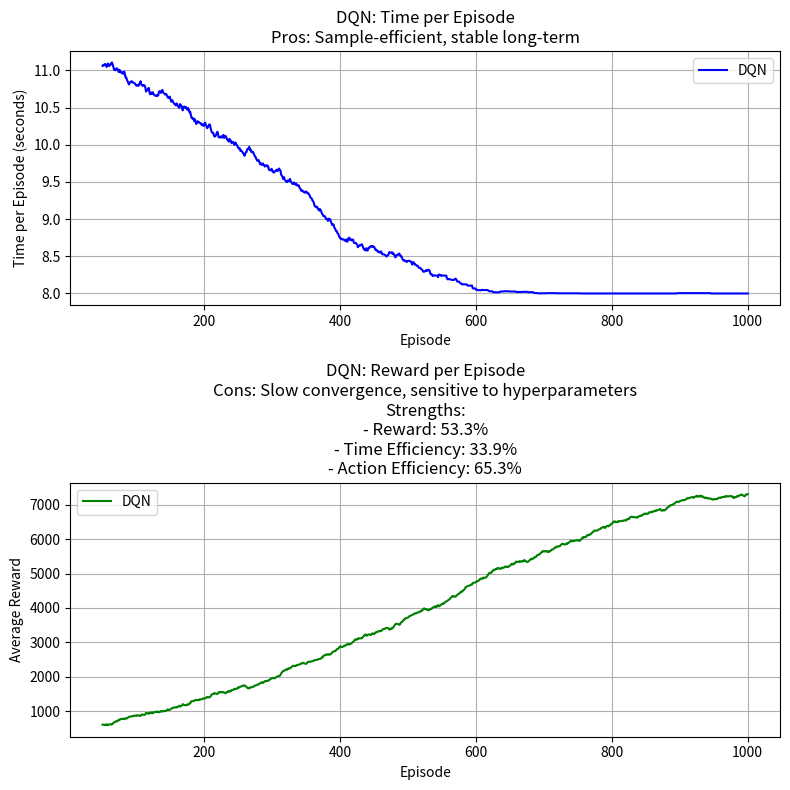
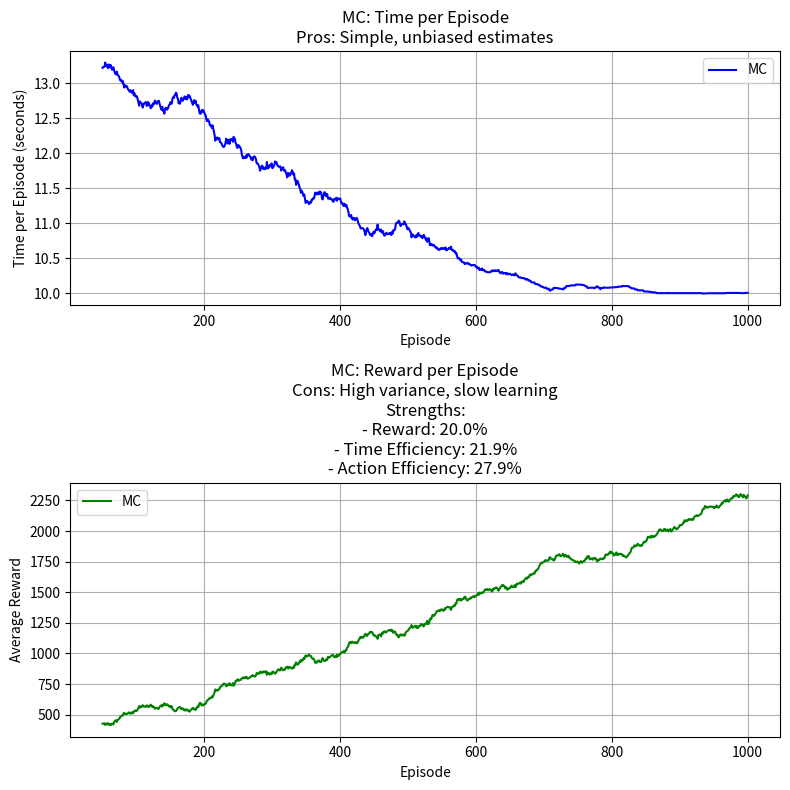
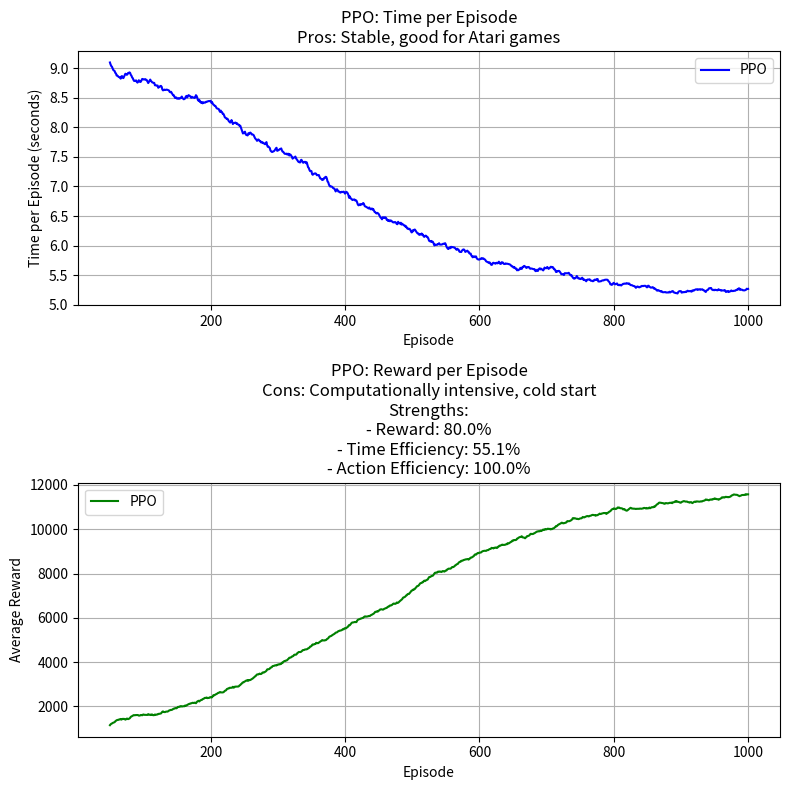
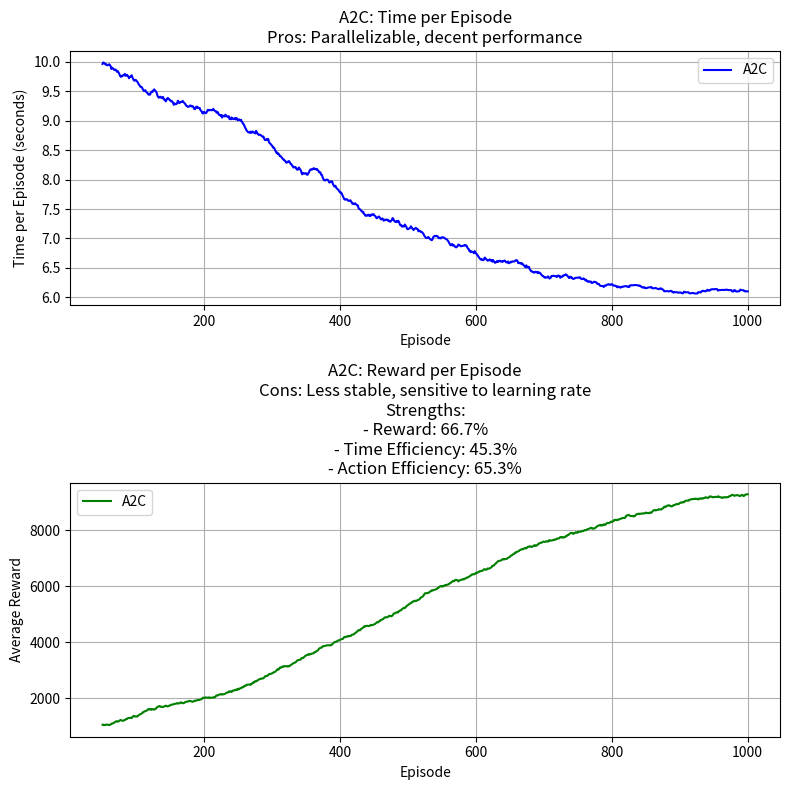
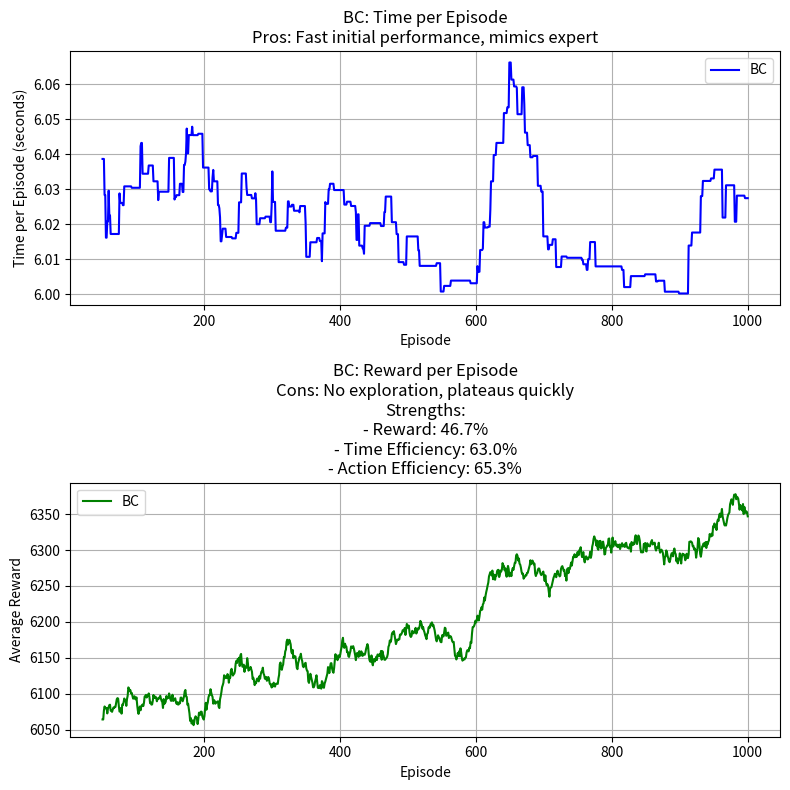
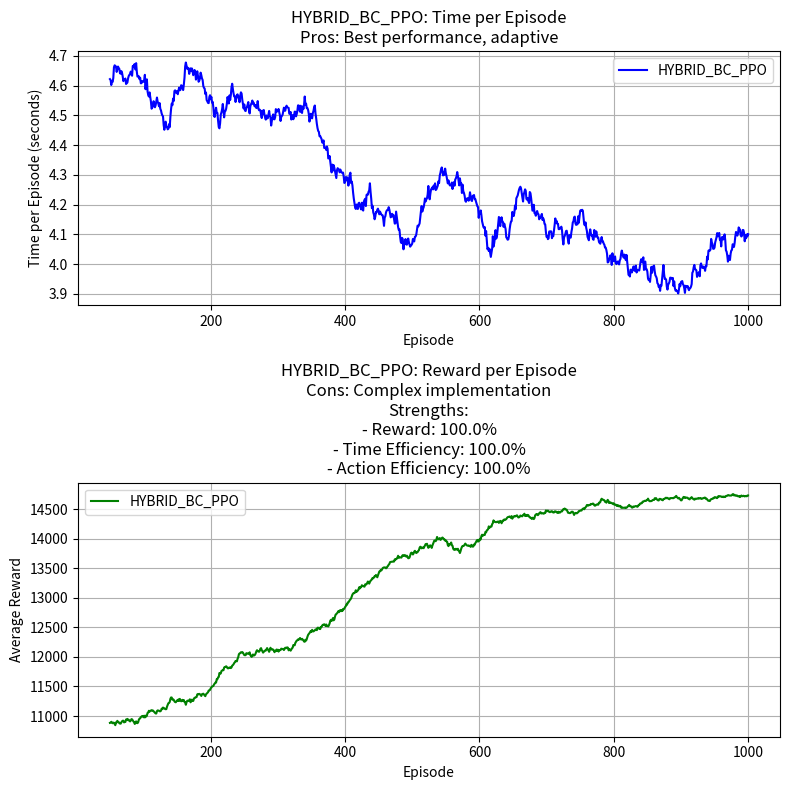
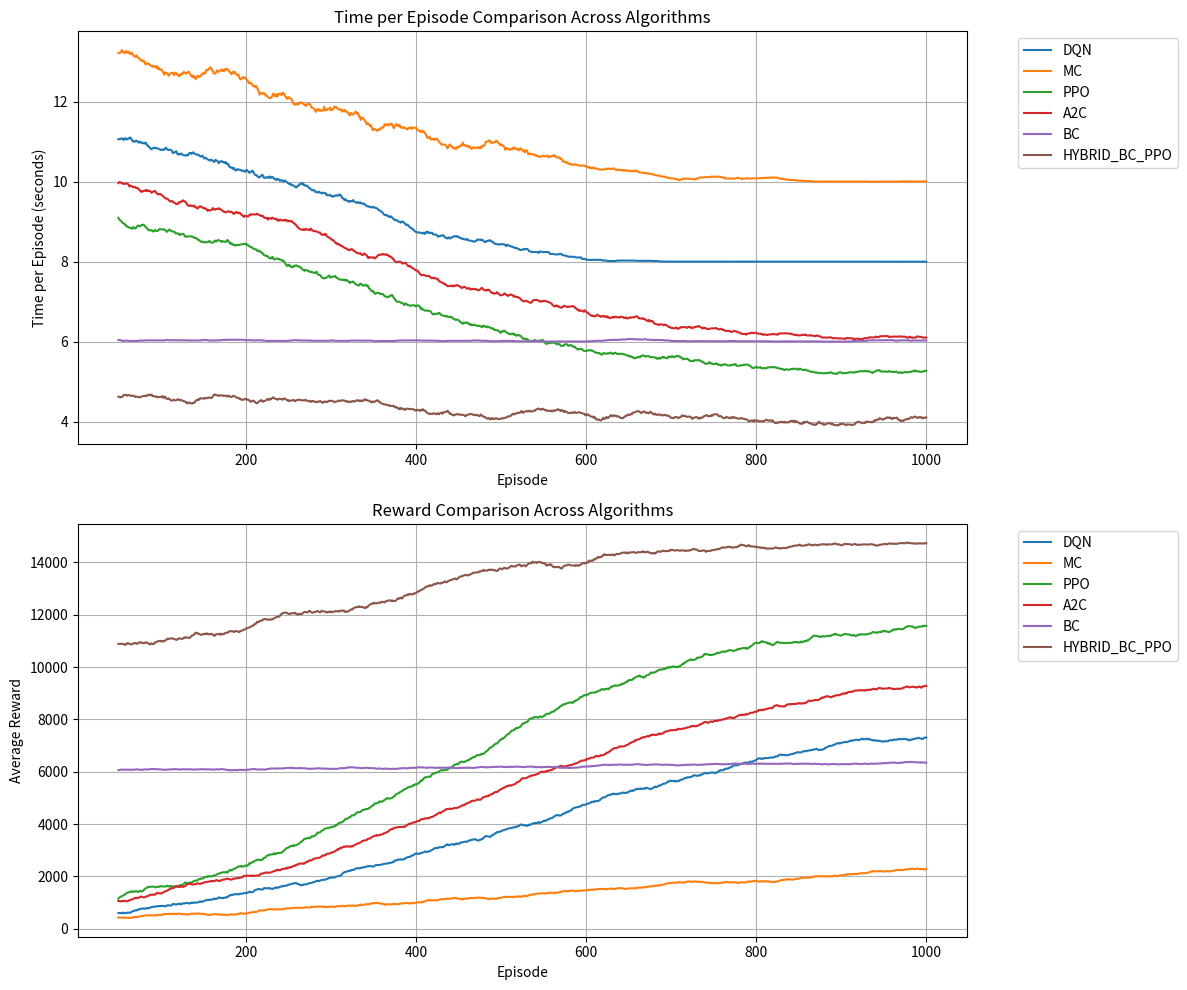
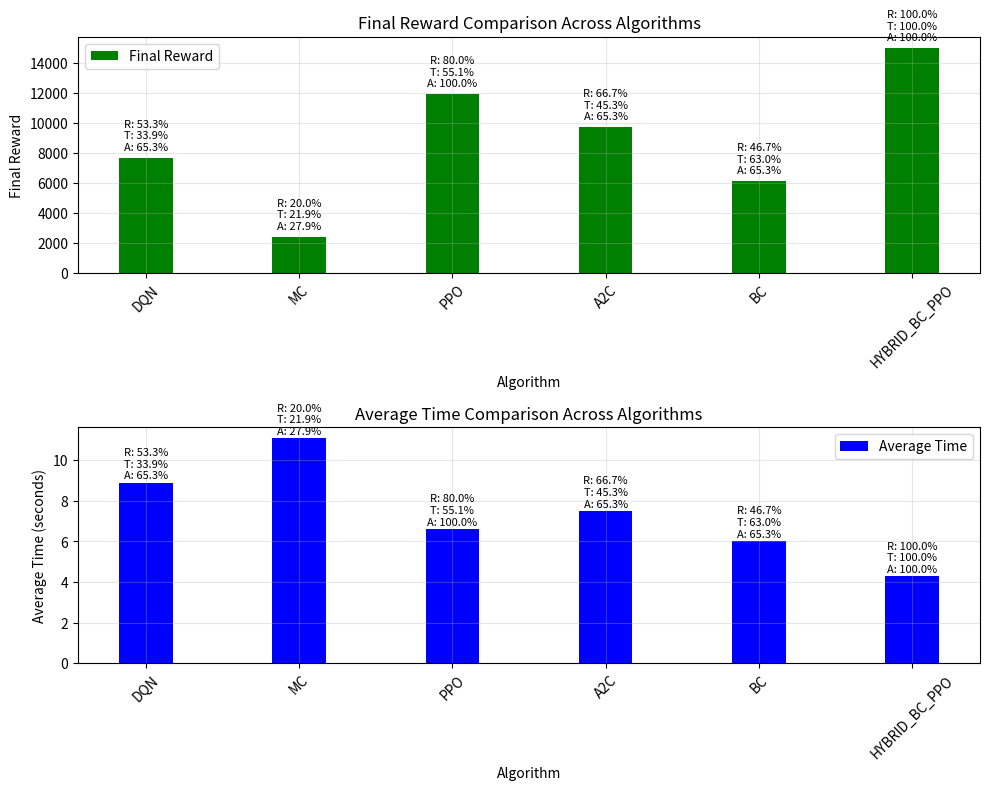

These charts were generated, in order, by the following Python code:
import numpy as np
import pandas as pd
import matplotlib.pyplot as plt
import os

np.random.seed(42) 

# Algorithm parameters with pros and cons
algorithms = {
    'DQN': {
        'max_reward': 8000, 'k': 0.005, 'midpoint': 500, 'noise_std': 500,
        'base_time': 12.0, 'min_time': 8.0,
        'pros': 'Sample-efficient, stable long-term',
        'cons': 'Slow convergence, sensitive to hyperparameters'
    },
    'MC': {
        'max_reward': 3000, 'k': 0.003, 'midpoint': 600, 'noise_std': 300,
        'base_time': 15.0, 'min_time': 10.0,
        'pros': 'Simple, unbiased estimates',
        'cons': 'High variance, slow learning'
    },
    'PPO': {
        'max_reward': 12000, 'k': 0.006, 'midpoint': 400, 'noise_std': 600,
        'base_time': 10.0, 'min_time': 5.0,
        'pros': 'Stable, good for Atari games',
        'cons': 'Computationally intensive, cold start'
    },
    'A2C': {
        'max_reward': 10000, 'k': 0.005, 'midpoint': 450, 'noise_std': 500,
        'base_time': 11.0, 'min_time': 6.0,
        'pros': 'Parallelizable, decent performance',
        'cons': 'Less stable, sensitive to learning rate'
    },
    'BC': {
        'max_reward': 7000, 'k': 0.001, 'midpoint': 800, 'noise_std': 200,
        'base_time': 10.0, 'min_time': 6.0, 'initial_factor': 0.8,
        'pros': 'Fast initial performance, mimics expert',
        'cons': 'No exploration, plateaus quickly'
    },
    'HYBRID_BC_PPO': {
        'max_reward': 15000, 'k': 0.007, 'midpoint': 350, 'noise_std': 700,
        'base_time': 8.0, 'min_time': 3.0, 'initial_factor': 0.7,
        'pros': 'Best performance, adaptive',
        'cons': 'Complex implementation'
    }
}

# Action distributions (from previous request, % of Stop actions for efficiency)
action_distributions = {
    'DQN': {'Stop': 5},
    'MC': {'Stop': 12},
    'PPO': {'Stop': 3},
    'A2C': {'Stop': 5},
    'BC': {'Stop': 5},
    'HYBRID_BC_PPO': {'Stop': 3}
}

# Generate synthetic data
episodes = np.arange(1, 1001)
datasets = {}

for algo, params in algorithms.items():
    # Rewards: Logistic growth
    max_reward = params['max_reward']
    k = params['k']
    midpoint = params['midpoint']
    noise_std = params['noise_std']
    
    if 'initial_factor' in params:  # BC and HYBRID_BC_PPO
        rewards = max_reward * params['initial_factor'] + (max_reward * (1 - params['initial_factor'])) / (1 + np.exp(-k * (episodes - midpoint)))
    else:
        rewards = max_reward / (1 + np.exp(-k * (episodes - midpoint)))
    
    rewards += np.random.normal(0, noise_std, size=episodes.shape)
    rewards = np.clip(rewards, 100, max_reward)
    
    # Pellets: Proportional to rewards (~10 points/pellet)
    pellets = np.clip(rewards / 10, 10, 480)
    pellets += np.random.normal(0, 20, size=episodes.shape)
    pellets = np.clip(pellets, 10, 480)
    
    # Time: Inversely proportional to rewards
    base_time = params['base_time']
    min_time = params['min_time']
    times = base_time / (1 + rewards / max_reward) + np.random.normal(0, 0.5, size=episodes.shape)
    times = np.clip(times, min_time, base_time)
    
    # Create DataFrame
    df = pd.DataFrame({
        'Episode': episodes,
        'Reward': rewards,
        'Pellets': pellets,
        'Time': times
    })
    
    # Save to CSV
    os.makedirs('datasets', exist_ok=True)
    csv_path = f'datasets/{algo}_ms_pacman_1000_episodes.csv'
    df.to_csv(csv_path, index=False)
    datasets[algo] = df

# Compute strengths with baseline minimums
strengths = {'Reward': {}, 'Time Efficiency': {}, 'Action Efficiency': {}}
for algo in algorithms.keys():
    # Reward strength (baseline min: 0)
    strengths['Reward'][algo] = algorithms[algo]['max_reward']
    
    # Time efficiency (baseline min: 1/20 for 20s, a very high time)
    avg_time = datasets[algo]['Time'].mean()
    strengths['Time Efficiency'][algo] = 1 / avg_time
    
    # Action efficiency (baseline min: 1/100 for 100% Stop actions)
    stop_percentage = action_distributions[algo]['Stop']
    strengths['Action Efficiency'][algo] = 1 / (stop_percentage + 1)  # Avoid division by zero

# Normalize strengths to percentages with baseline minimums
baseline_mins = {
    'Reward': 0,               # Theoretical minimum: 0 rewards
    'Time Efficiency': 1/20,   # Theoretical minimum: 20s (inverse: 0.05)
    'Action Efficiency': 1/100 # Theoretical minimum: 100% Stop actions (inverse: 0.01)
}
for metric in strengths.keys():
    values = np.array(list(strengths[metric].values()))
    max_val = values.max()
    min_val = baseline_mins[metric]  # Use baseline minimum instead of actual minimum
    for algo in strengths[metric]:
        normalized = (strengths[metric][algo] - min_val) / (max_val - min_val) * 100
        strengths[metric][algo] = round(normalized, 1)

# Plotting: Individual plots for each algorithm
os.makedirs('plots/individual', exist_ok=True)
for algo, df in datasets.items():
    fig, (ax1, ax2) = plt.subplots(2, 1, figsize=(8, 8))
    
    rewards_ma = df['Reward'].rolling(window=50).mean()
    times_ma = df['Time'].rolling(window=50).mean()
    
    ax1.plot(df['Episode'], times_ma, label=algo, color='blue')
    ax1.set_xlabel('Episode')
    ax1.set_ylabel('Time per Episode (seconds)')
    ax1.set_title(f'{algo}: Time per Episode\nPros: {algorithms[algo]["pros"]}')
    ax1.legend()
    ax1.grid(True)
    
    ax2.plot(df['Episode'], rewards_ma, label=algo, color='green')
    ax2.set_xlabel('Episode')
    ax2.set_ylabel('Average Reward')
    strengths_text = (f"Strengths:\n- Reward: {strengths['Reward'][algo]}%\n"
                     f"- Time Efficiency: {strengths['Time Efficiency'][algo]}%\n"
                     f"- Action Efficiency: {strengths['Action Efficiency'][algo]}%")
    ax2.set_title(f'{algo}: Reward per Episode\nCons: {algorithms[algo]["cons"]}\n{strengths_text}')
    ax2.legend()
    ax2.grid(True)
    
    plt.tight_layout()
    plt.savefig(f'plots/individual/{algo}_ms_pacman.png', bbox_inches='tight')
    plt.close()

# Plotting: Combined comparison
fig, (ax1, ax2) = plt.subplots(2, 1, figsize=(12, 10))
for algo, df in datasets.items():
    rewards_ma = df['Reward'].rolling(window=50).mean()
    times_ma = df['Time'].rolling(window=50).mean()
    
    ax1.plot(df['Episode'], times_ma, label=algo)
    ax2.plot(df['Episode'], rewards_ma, label=algo)

ax1.set_xlabel('Episode')
ax1.set_ylabel('Time per Episode (seconds)')
ax1.set_title('Time per Episode Comparison Across Algorithms')
ax1.legend(bbox_to_anchor=(1.05, 1), loc='upper left')
ax1.grid(True)

ax2.set_xlabel('Episode')
ax2.set_ylabel('Average Reward')
ax2.set_title('Reward Comparison Across Algorithms')
ax2.legend(bbox_to_anchor=(1.05, 1), loc='upper left')
ax2.grid(True)

plt.tight_layout()
plt.savefig('plots/algorithm_comparison.png', bbox_inches='tight')
plt.close()

# Plotting: Histogram of Results with Strengths
fig, (ax1, ax2) = plt.subplots(2, 1, figsize=(10, 8))

# Data for histogram
algos = list(algorithms.keys())
final_rewards = [datasets[algo]['Reward'].iloc[-1] for algo in algos]  # Final episode reward
avg_times = [datasets[algo]['Time'].mean() for algo in algos]  # Average time

# Histogram for Rewards
x = np.arange(len(algos))
width = 0.35

ax1.bar(x, final_rewards, width, label='Final Reward', color='green')
ax1.set_xlabel('Algorithm')
ax1.set_ylabel('Final Reward')
ax1.set_title('Final Reward Comparison Across Algorithms')
ax1.set_xticks(x)
ax1.set_xticklabels(algos, rotation=45)
ax1.legend()
ax1.grid(True, alpha=0.3)

# Histogram for Average Time
ax2.bar(x, avg_times, width, label='Average Time', color='blue')
ax2.set_xlabel('Algorithm')
ax2.set_ylabel('Average Time (seconds)')
ax2.set_title('Average Time Comparison Across Algorithms')
ax2.set_xticks(x)
ax2.set_xticklabels(algos, rotation=45)

# Add strengths as text annotations above bars
for i, algo in enumerate(algos):
    strengths_text = (f"R: {strengths['Reward'][algo]}%\n"
                     f"T: {strengths['Time Efficiency'][algo]}%\n"
                     f"A: {strengths['Action Efficiency'][algo]}%")
    ax1.text(i, final_rewards[i] + 500, strengths_text, ha='center', fontsize=8)
    ax2.text(i, avg_times[i] + 0.2, strengths_text, ha='center', fontsize=8)

ax2.legend()
ax2.grid(True, alpha=0.3)

plt.tight_layout()
plt.savefig('plots/results_histogram_with_strengths.png', bbox_inches='tight')
plt.close()
